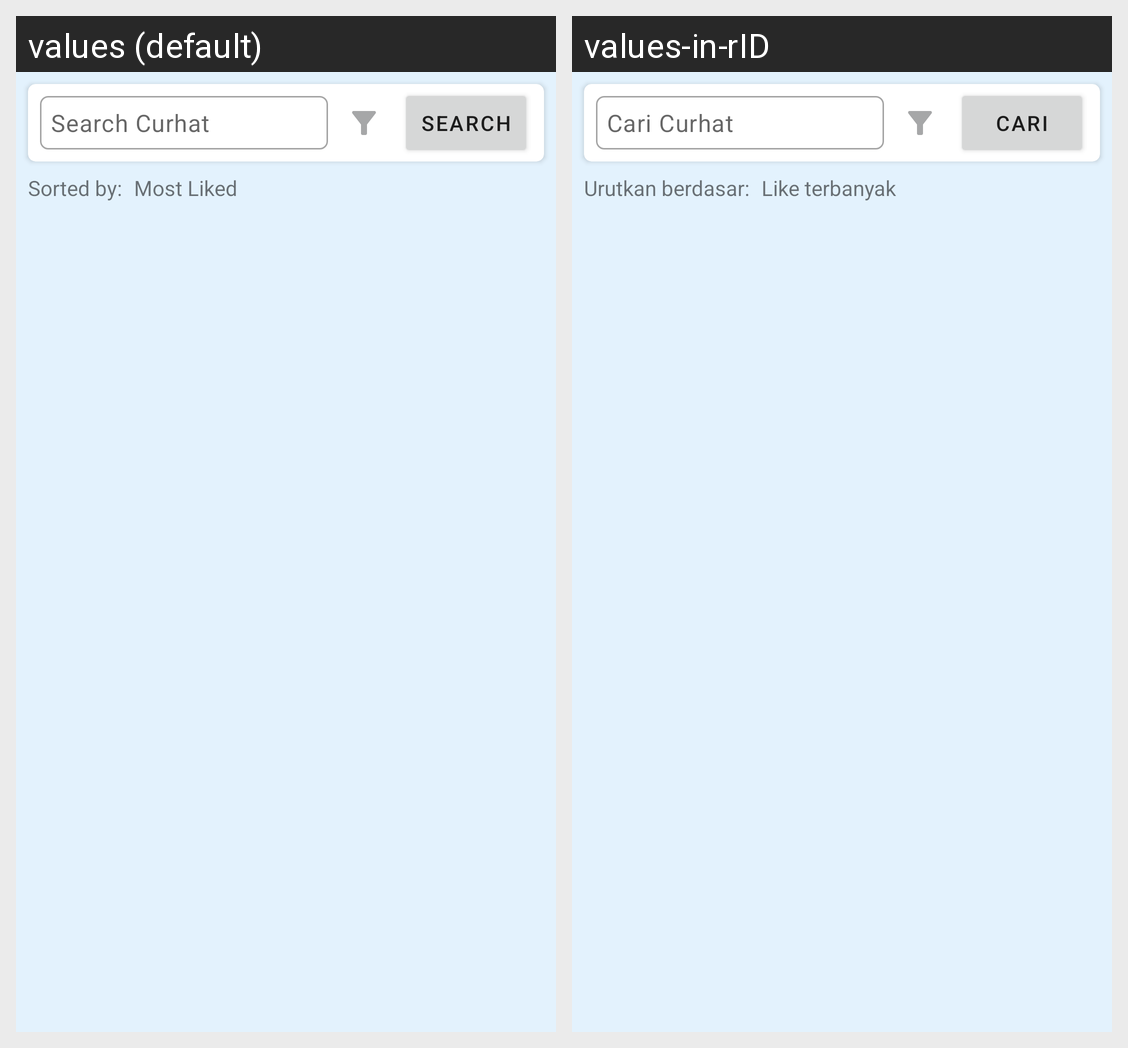

This grid shows one Android layout under two languages. Give, for every string resource on the screen, its name, the default text and each shown locale's text.
Android screen res/layout/fragment_search_curhat.xml rendered under 2 locales, left to right: values (default), values-in-rID. Device: Nexus 5 (rendered at 1080×1920; each locale shown at half size, 540×960, under a caption strip naming it); theme Theme.Cuman.SplashScreen.
Strings drawn on this screen, with the default value and each locale's value (text and hints the layout hard-codes, and strings that could not be matched under every locale, appear in the picture but are not listed):

search_hint
  values: Search Curhat
  values-in-rID: Cari Curhat

search
  values: Search
  values-in-rID: Cari

sorted_by
  values: Sorted by:
  values-in-rID: Urutkan berdasar:

most_liked
  values: Most Liked
  values-in-rID: Like terbanyak
